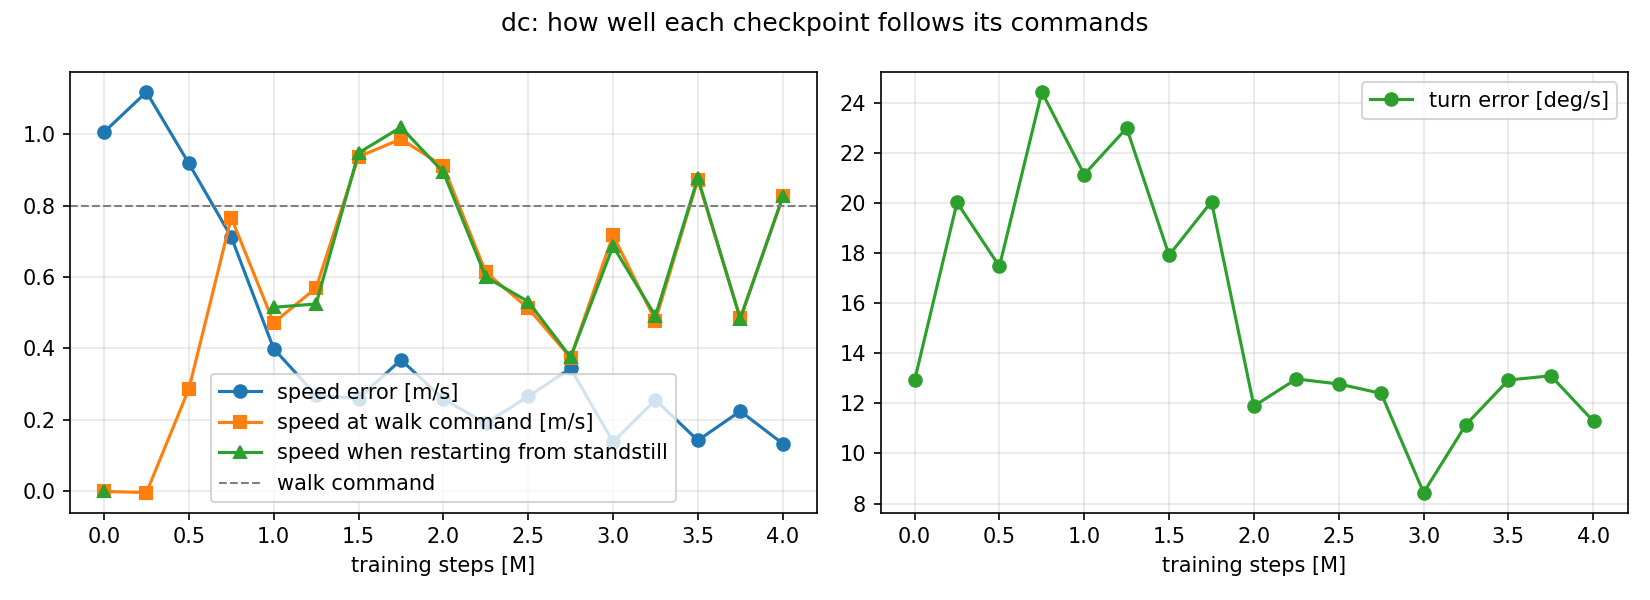

Values plotted in this chart, from the file beside it:
steps, speed_error, turn_error_deg, walk_speed_at_walk_cmd, restart_speed, fell_at_s, foot_slip
0, 1.006, 12.92, -0.0006442, -3.6452845266750815e-05, , 0.0001002
250000, 1.118, 20.04, -0.003726, nan, 17.44, 0.05713
500000, 0.9183, 17.48, 0.2864, nan, 9.4, 0.07535
750000, 0.7122, 24.45, 0.7663, nan, 10.74, 0.06078
1000000, 0.3993, 21.16, 0.4717, 0.5154, , 0.03838
1250000, 0.269, 23.01, 0.5697, 0.5246, , 0.04404
1500000, 0.2596, 17.93, 0.937, 0.9478, , 0.04993
1750000, 0.3682, 20.07, 0.9867, 1.02, , 0.05436
2000000, 0.2584, 11.89, 0.9105, 0.8938, , 0.05628
2250000, 0.1905, 12.98, 0.6133, 0.6003, , 0.04875
2500000, 0.2656, 12.78, 0.5128, 0.5312, , 0.04756
2750000, 0.3442, 12.4, 0.3738, 0.3758, , 0.04272
3000000, 0.138, 8.438, 0.7173, 0.6867, , 0.05294
3250000, 0.2559, 11.15, 0.4781, 0.4911, , 0.05013
3500000, 0.1423, 12.94, 0.8726, 0.8778, , 0.05641
3750000, 0.2244, 13.11, 0.4854, 0.4824, , 0.04948
4001792, 0.1328, 11.29, 0.8261, 0.8263, , 0.05864
